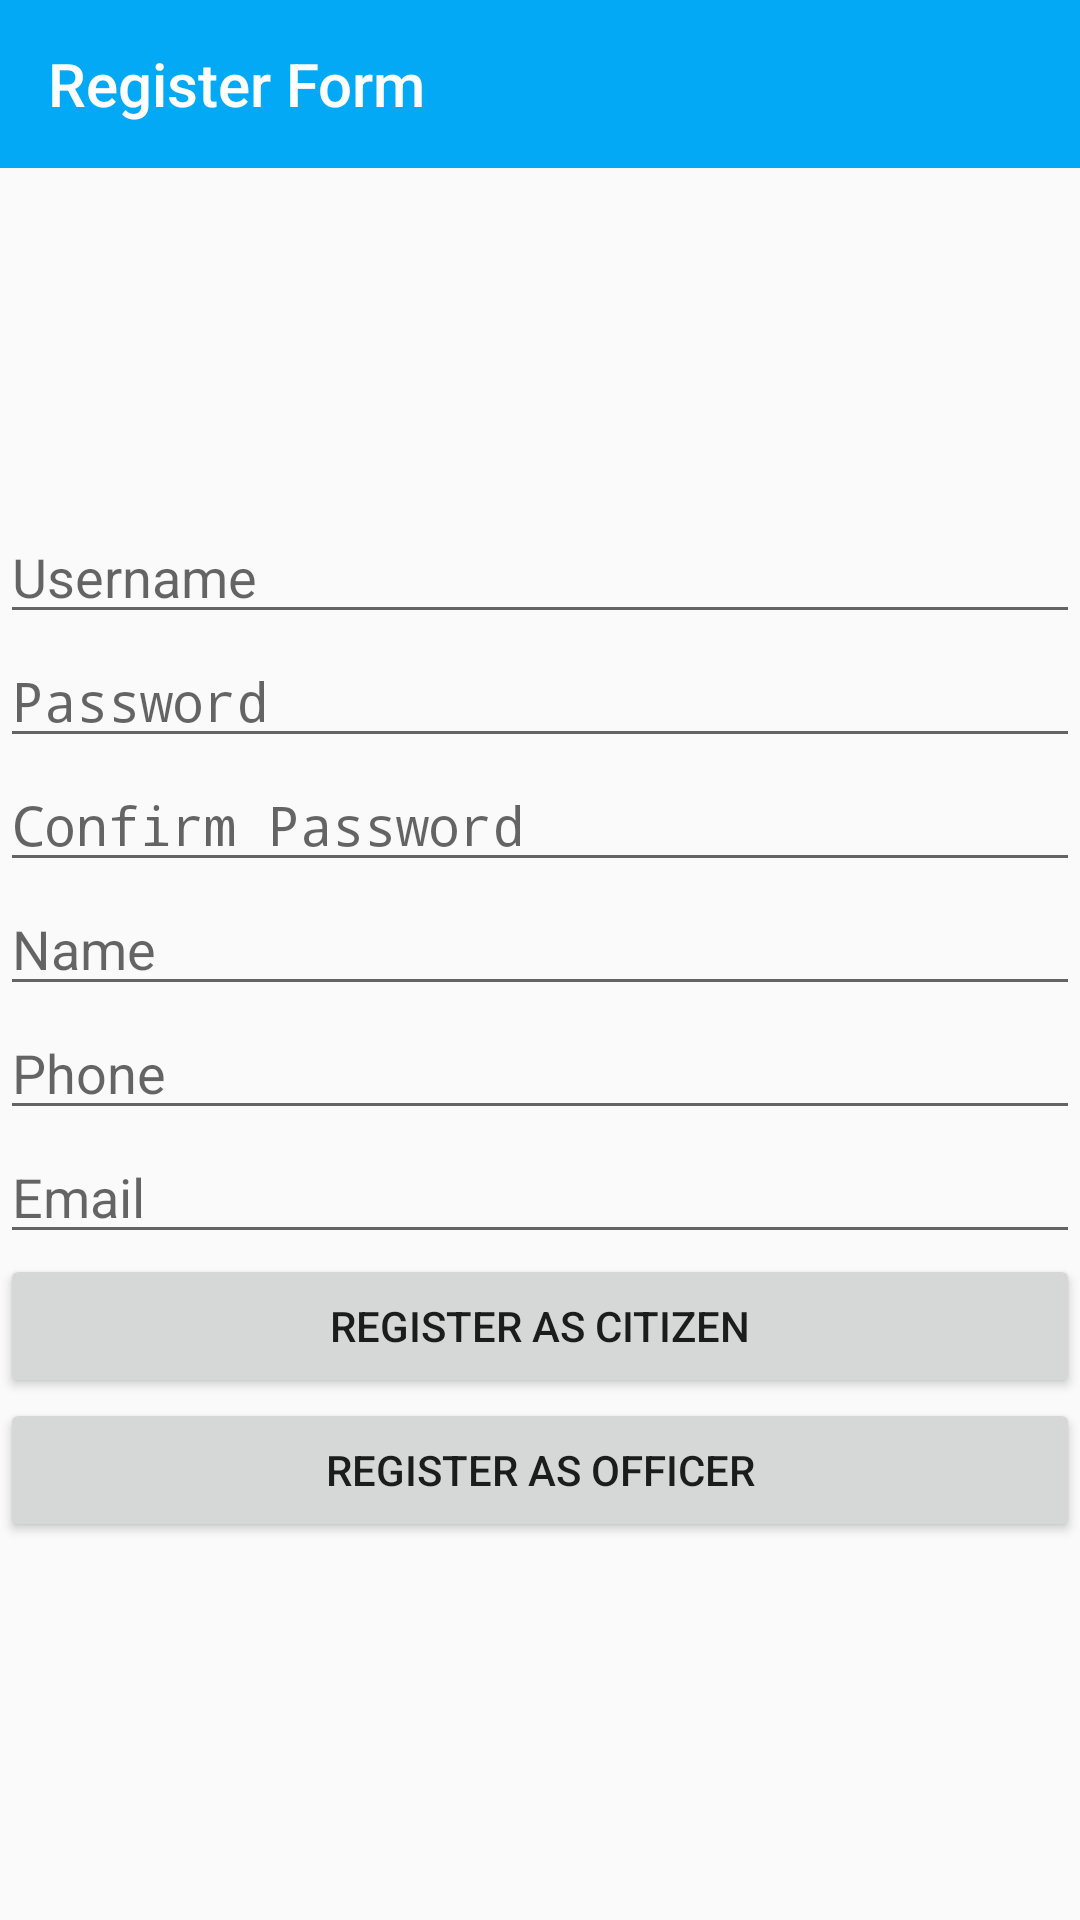

The Android layout XML behind this screen, and the referenced resources:
<!-- AndroidManifest.xml: application theme AppTheme -->
<!-- res/layout/activity_register.xml -->
<?xml version="1.0" encoding="utf-8"?>
<RelativeLayout xmlns:android="http://schemas.android.com/apk/res/android"
    xmlns:app="http://schemas.android.com/apk/res-auto"
    xmlns:tools="http://schemas.android.com/tools"
    android:layout_width="match_parent"
    android:layout_height="match_parent"
    tools:context="RegisterActivity">


    <LinearLayout
        android:id="@+id/registerForm"
        android:layout_width="match_parent"
        android:layout_height="match_parent"
        android:orientation="vertical">

        <android.support.design.widget.AppBarLayout
            android:layout_width="match_parent"
            android:layout_height="wrap_content"
            android:theme="@style/AppTheme.AppBarOverlay">

            <android.support.v7.widget.Toolbar
                android:id="@+id/toolbar"
                android:layout_width="match_parent"
                android:layout_height="?attr/actionBarSize"
                android:background="?attr/colorPrimary"
                app:popupTheme="@style/AppTheme.PopupOverlay"
                app:title="@string/registerForm" />

        </android.support.design.widget.AppBarLayout>


        <ImageView
            android:layout_width="match_parent"
            android:layout_height="114dp"
            app:srcCompat="@drawable/logo" />

        <EditText
            android:id="@+id/editTextUserName"
            android:layout_width="match_parent"
            android:layout_height="wrap_content"
            android:hint="@string/username" />

        <EditText
            android:id="@+id/editTextPassword"
            android:layout_width="match_parent"
            android:layout_height="wrap_content"
            android:hint="@string/password"
            android:inputType="textPassword" />

        <EditText
            android:id="@+id/editTextConfirmPassword"
            android:layout_width="match_parent"
            android:layout_height="wrap_content"
            android:hint="@string/confirmPassword"
            android:inputType="textPassword" />

        <EditText
            android:id="@+id/editTextName"
            android:layout_width="match_parent"
            android:layout_height="wrap_content"
            android:hint="@string/name" />

        <EditText
            android:id="@+id/editTextPhoneNo"
            android:layout_width="match_parent"
            android:layout_height="wrap_content"
            android:hint="@string/phone"
            android:inputType="phone" />

        <EditText
            android:id="@+id/editTextEmail"
            android:layout_width="match_parent"
            android:layout_height="wrap_content"
            android:hint="@string/email"
            android:inputType="textEmailAddress" />

        <Button
            android:id="@+id/btnRegisterCitizen"
            android:layout_width="match_parent"
            android:layout_height="wrap_content"
            android:text="@string/button_register_citizen" />


        <Button
            android:id="@+id/btnRegisterOfficer"
            android:layout_width="match_parent"
            android:layout_height="wrap_content"
            android:text="@string/button_register_officer" />
    </LinearLayout>

</RelativeLayout>
<!-- resources referenced by this layout -->
<resources>
  <!-- drawable logo: png bitmap (drawable, 468425 bytes) -->
  <string name="button_register_citizen">Register As Citizen</string>
  <string name="button_register_officer">Register As Officer</string>
  <string name="confirmPassword">Confirm Password</string>
  <string name="email">Email</string>
  <string name="name">Name</string>
  <string name="password">Password</string>
  <string name="phone">Phone</string>
  <string name="registerForm">Register Form</string>
  <string name="username">Username</string>
  <style name="AppTheme.AppBarOverlay" parent="ThemeOverlay.AppCompat.Dark.ActionBar" />
  <style name="AppTheme.PopupOverlay" parent="ThemeOverlay.AppCompat.Light" />
  <style name="AppTheme" parent="Theme.AppCompat.Light.NoActionBar">
          
          <item name="colorPrimary">@color/colorPrimary</item>
          <item name="colorPrimaryDark">@color/colorPrimaryDark</item>
          <item name="colorAccent">@color/colorAccent</item>
      </style>
  <color name="colorPrimary">#03A9F4</color>
  <color name="colorPrimaryDark">#0288d0</color>
  <color name="colorAccent">#ff4081</color>
</resources>
